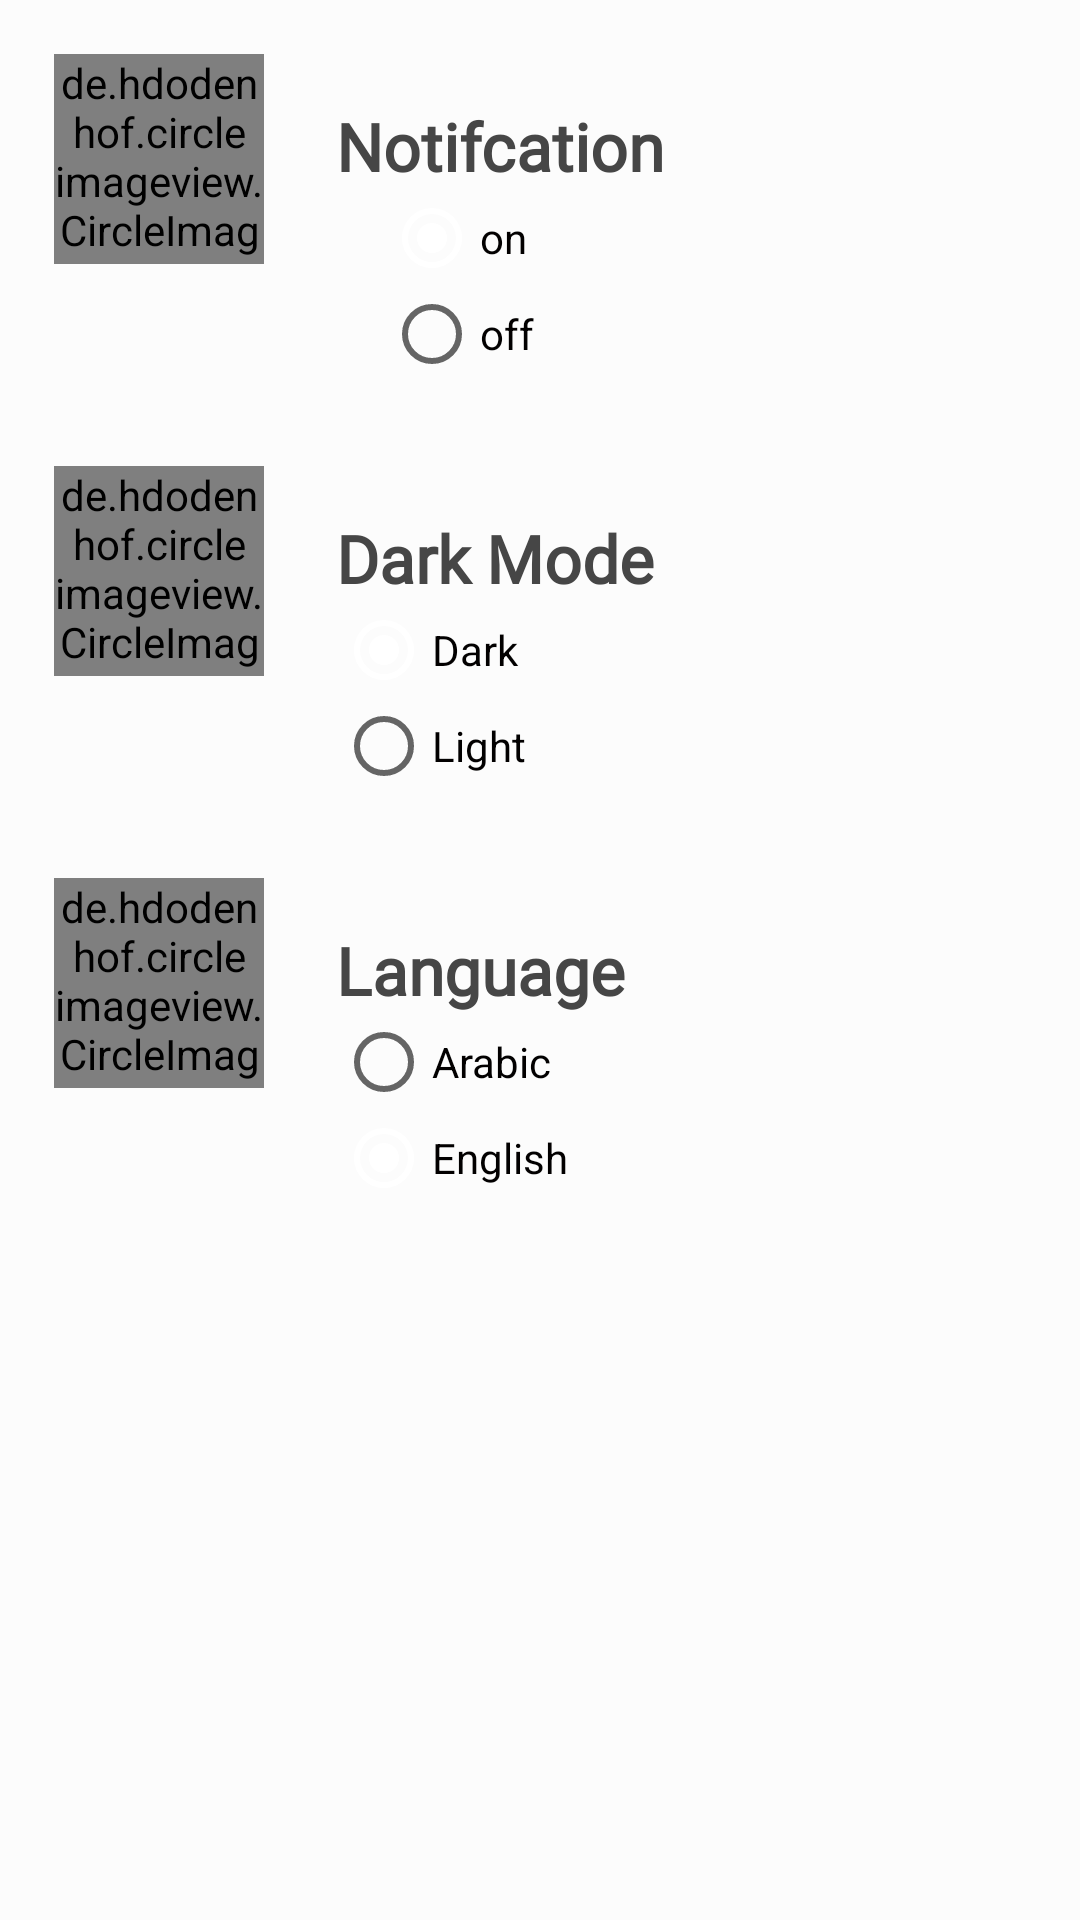

Reconstruct the res/layout file that produces this screen, plus the resources it refers to.
<!-- AndroidManifest.xml: application theme Theme.Communication -->
<!-- res/layout/fragment_setting.xml -->
<?xml version="1.0" encoding="utf-8"?>
<LinearLayout xmlns:android="http://schemas.android.com/apk/res/android"
    xmlns:app="http://schemas.android.com/apk/res-auto"
    xmlns:gl="http://schemas.android.com/apk/res-auto"
    xmlns:tools="http://schemas.android.com/tools"
    style="@style/parent.contentLayout"
    android:layout_width="wrap_content"
    android:layout_height="wrap_content"
    android:orientation="vertical"
    >

        <RelativeLayout
            android:layout_width="match_parent"
            android:layout_height="wrap_content"
            android:padding="10dp">

            <de.hdodenhof.circleimageview.CircleImageView
                android:id="@+id/iv_user_photo"
                android:layout_width="70dp"
                android:layout_height="70dp"
                android:layout_marginBottom="8dp"
                android:layout_marginEnd="8dp"
                android:layout_marginStart="8dp"
                android:layout_marginTop="8dp"
                android:src="@drawable/notification" />


            <TextView
                android:id="@+id/group_chat_txt"
                android:layout_width="match_parent"
                android:layout_height="wrap_content"
                android:layout_marginStart="16dp"
                android:layout_marginTop="24dp"
                android:layout_toEndOf="@+id/iv_user_photo"
                android:fontFamily="@font/harmatta_en"
                android:gravity="start"
                android:text="@string/notification"
                android:textAlignment="textStart"
                android:textColor="@color/dialog_text_color"
                android:textSize="22sp"
                android:textStyle="bold" />
<RadioGroup
    android:layout_width="wrap_content"
    android:layout_height="wrap_content"
    android:layout_below="@+id/group_chat_txt"
    android:layout_marginStart="16dp"
    android:layout_toEndOf="@+id/iv_user_photo"
    android:id="@+id/radiogroup_notification"
    >
            <RadioButton
                android:id="@+id/group_chat_message"
                style="@style/Widget.AppCompat.CompoundButton.RadioButton"
                android:layout_width="match_parent"
                android:layout_height="wrap_content"
                android:layout_below="@+id/group_chat_txt"
                android:layout_marginStart="16dp"
                android:layout_toEndOf="@+id/iv_user_photo"
                android:checked="true"
                android:clickable="true"
                android:focusable="auto"
                android:text="@string/notification_on"
                android:textColor="@color/darkTextColor"
                android:visibility="visible" />


            <RadioButton
                android:id="@+id/group_chat_message2"
                style="@style/Widget.AppCompat.CompoundButton.RadioButton"
                android:layout_width="match_parent"
                android:layout_height="wrap_content"
                android:layout_below="@id/group_chat_message"
                android:layout_marginStart="16dp"
                android:layout_toEndOf="@+id/iv_user_photo"
                android:focusable="auto"
                android:text="@string/off"
                android:textColor="@color/darkTextColor" />
</RadioGroup>

        </RelativeLayout>

    <RelativeLayout
        android:layout_width="match_parent"
        android:layout_height="wrap_content"
        android:padding="10dp">

        <de.hdodenhof.circleimageview.CircleImageView
            android:id="@+id/iv_user_photo2"
            android:layout_width="70dp"
            android:layout_height="70dp"
            android:layout_marginBottom="8dp"
            android:layout_marginEnd="8dp"
            android:layout_marginStart="8dp"
            android:layout_marginTop="8dp"
            android:src="@drawable/chat" />


        <TextView
            android:id="@+id/group_chat_txt2"
            android:layout_width="match_parent"
            android:layout_height="wrap_content"
            android:layout_marginStart="16dp"
            android:layout_marginTop="24dp"
            android:layout_toEndOf="@+id/iv_user_photo2"
            android:fontFamily="@font/harmatta_en"
            android:gravity="start"
            android:text="@string/dark_mode"
            android:textAlignment="textStart"
            android:textColor="@color/dialog_text_color"
            android:textSize="22sp"
            android:textStyle="bold" />
<RadioGroup
    android:layout_width="wrap_content"
    android:layout_height="wrap_content"
    android:layout_below="@+id/group_chat_txt2"
    android:layout_toEndOf="@+id/iv_user_photo2"
    android:id="@+id/radiogroup_dark_mode"
>
        <RadioButton
            android:id="@+id/dark"
            style="@style/Widget.AppCompat.CompoundButton.RadioButton"
            android:layout_width="match_parent"
            android:layout_height="wrap_content"
            android:layout_marginStart="16dp"
            android:checked="true"
            android:text="@string/dark"
            android:textColor="@color/darkTextColor" />


        <RadioButton
            android:id="@+id/light"
            style="@style/Widget.AppCompat.CompoundButton.RadioButton"
            android:layout_width="match_parent"
            android:layout_height="wrap_content"
            android:layout_marginStart="16dp"
            android:clickable="true"
            android:text="@string/light"
            android:textColor="@color/darkTextColor" />
</RadioGroup>
    </RelativeLayout>
    <RelativeLayout
        android:layout_width="match_parent"
        android:layout_height="wrap_content"
        android:padding="10dp">

        <de.hdodenhof.circleimageview.CircleImageView
            android:id="@+id/iv_user_photo3"
            android:layout_width="70dp"
            android:layout_height="70dp"
            android:layout_marginBottom="8dp"
            android:layout_marginEnd="8dp"
            android:layout_marginStart="8dp"
            android:layout_marginTop="8dp"
            android:src="@drawable/translation" />


        <TextView
            android:id="@+id/group_chat_txt3"
            android:layout_width="match_parent"
            android:layout_height="wrap_content"
            android:layout_marginStart="16dp"
            android:layout_marginTop="24dp"
            android:layout_toEndOf="@+id/iv_user_photo3"
            android:fontFamily="@font/harmatta_en"
            android:gravity="start"
            android:text="@string/language"
            android:textAlignment="textStart"
            android:textColor="@color/dialog_text_color"
            android:textSize="22sp"
            android:textStyle="bold" />
<RadioGroup
    android:layout_width="wrap_content"
    android:layout_height="wrap_content"
    android:layout_below="@+id/group_chat_txt3"
    android:layout_toEndOf="@+id/iv_user_photo3"
    android:id="@+id/radiogroup_language"
    >

        <RadioButton
            android:id="@+id/arabic"
            style="@style/Widget.AppCompat.CompoundButton.RadioButton"
            android:layout_width="match_parent"
            android:layout_height="wrap_content"
            android:layout_marginStart="16dp"
            android:text="@string/arabic"
            android:textColor="@color/darkTextColor" />


        <RadioButton
            android:id="@+id/english"
            style="@style/Widget.AppCompat.CompoundButton.RadioButton"
            android:layout_width="match_parent"
            android:layout_height="wrap_content"
            android:layout_marginStart="16dp"
            android:checked="true"
            android:text="@string/english"
            android:textColor="@color/darkTextColor" />
</RadioGroup>
    </RelativeLayout>


</LinearLayout>
<!-- resources referenced by this layout -->
<resources>
  <color name="darkTextColor">#020000</color>
  <color name="dialog_text_color">#464646</color>
  <string name="arabic">Arabic</string>
  <string name="dark">Dark</string>
  <string name="dark_mode">Dark Mode</string>
  <string name="english">English</string>
  <string name="language">Language</string>
  <string name="light">Light</string>
  <string name="notification">Notifcation</string>
  <string name="notification_on">on</string>
  <string name="off">off</string>
  <style name="parent.contentLayout">
          <item name="android:background">@color/contentBodyColor</item>
      </style>
  <style name="Theme.Communication" parent="Theme.AppCompat.Light">
          
          <item name="colorPrimary">@color/colorPrimary</item>
          <item name="colorPrimaryDark">@color/colorPrimary</item>
          <item name="colorAccent">@color/white</item>
           <item name="android:textColor">@color/white</item>
          <item name="android:statusBarColor">@android:color/transparent</item>
          <item name="android:titleTextStyle">@color/white</item>
  
      </style>
  <color name="contentBodyColor">#FCFCFC</color>
  <color name="colorPrimary">@color/mainColor</color>
  <color name="mainColor">#253528</color>
  <!-- not gathered from this repository: default colours our renderer supplied (Android Studio template values) -->
  <color name="white">#FFFFFFFF</color>
</resources>
